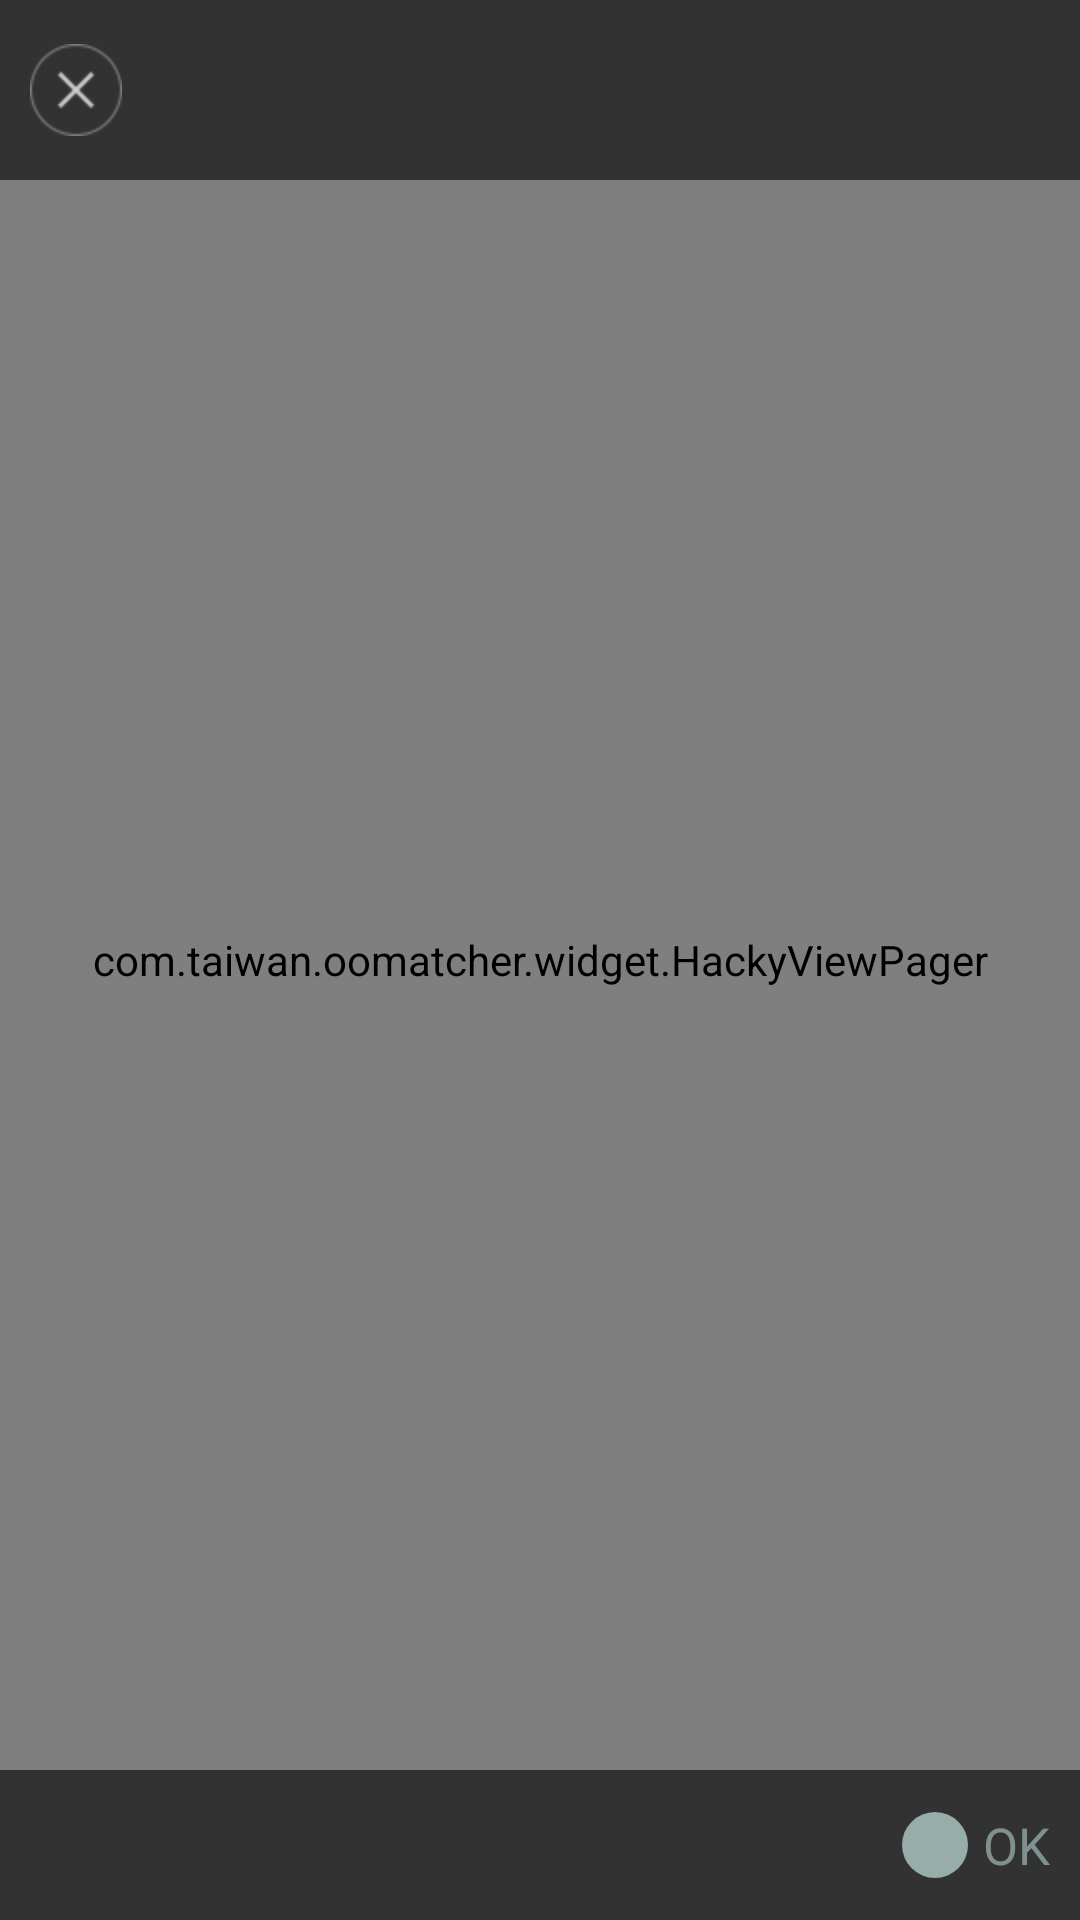

Write the Android layout XML for this screen, with the resource values it uses.
<!-- AndroidManifest.xml: application theme AppTheme.Transparent -->
<!-- res/layout/activity_image_browse.xml -->
<?xml version="1.0" encoding="utf-8"?>
<RelativeLayout xmlns:android="http://schemas.android.com/apk/res/android"
                android:layout_width="match_parent"
                android:layout_height="match_parent"
                android:background="#000000">

    <RelativeLayout
        android:layout_width="match_parent"
        android:layout_height="match_parent"
        >

        <com.taiwan.oomatcher.widget.HackyViewPager
            android:id="@+id/img_viewpager"
            android:layout_width="match_parent"
            android:layout_height="match_parent"
            android:layout_centerInParent="true">
        </com.taiwan.oomatcher.widget.HackyViewPager>

        <FrameLayout
            android:id="@+id/top_main_fl"
            android:layout_width="match_parent"
            android:layout_height="60dp"
            android:layout_alignParentTop="true"
            android:background="@color/transparent">

            <RelativeLayout
                android:layout_width="match_parent"
                android:layout_height="match_parent"
                android:alpha="0.6"
                android:background="@color/black">

                <ImageButton
                    android:id="@+id/return_imgBtn"
                    android:layout_width="wrap_content"
                    android:layout_height="wrap_content"
                    android:layout_alignParentLeft="true"
                    android:layout_centerVertical="true"
                    android:layout_marginLeft="10dp"
                    android:background="@drawable/picture_choose_close_preview_btn"
                    android:scaleType="fitXY"/>


                <ImageView
                    android:id="@+id/selecter_imgView"
                    android:layout_width="@dimen/image_check_box_size"
                    android:layout_height="@dimen/image_check_box_size"
                    android:layout_alignParentRight="true"
                    android:layout_centerInParent="true"
                    android:layout_centerVertical="true"
                    android:layout_marginRight="10dp"
                    android:background="@drawable/check_box_selector"
                    android:button="@null"
                    android:checked="false"/>
            </RelativeLayout>
        </FrameLayout>

        <FrameLayout
            android:id="@+id/bottom_main_fl"
            android:layout_width="match_parent"
            android:layout_height="50dp"
            android:layout_alignParentBottom="true"
            android:background="@color/transparent">

            <RelativeLayout
                android:layout_width="match_parent"
                android:layout_height="match_parent"
                android:alpha="0.6"
                android:background="@color/black">

                <TextView
                    android:id="@+id/complete_txt"
                    android:layout_width="wrap_content"
                    android:layout_height="wrap_content"
                    android:layout_alignParentRight="true"
                    android:layout_centerVertical="true"
                    android:layout_marginRight="10dp"
                    android:background="@color/transparent"
                    android:gravity="center"
                    android:text="@string/ok"
                    android:textColor="@color/txt_browse_img_enabled_selector"
                    android:textSize="17sp"/>

                <TextView
                    android:id="@+id/img_count_txt"
                    android:layout_width="22dp"
                    android:layout_height="22dp"
                    android:layout_centerInParent="true"
                    android:layout_centerVertical="true"
                    android:layout_marginRight="5dp"
                    android:layout_toLeftOf="@+id/complete_txt"
                    android:background="@drawable/blue_circle_bg"
                    android:gravity="center"
                    android:scaleType="fitXY"
                    android:textColor="@color/white"/>

            </RelativeLayout>
        </FrameLayout>
    </RelativeLayout>

</RelativeLayout>
<!-- resources referenced by this layout -->
<resources>
  <color name="black">#ff000000</color>
  <color name="transparent">#00000000</color>
  <color name="white">#ffffffff</color>
  <dimen name="image_check_box_size">28dp</dimen>
  <!-- drawable blue_circle_bg (drawable) -->
  <?xml version="1.0" encoding="utf-8"?>
  
  <shape
      xmlns:android="http://schemas.android.com/apk/res/android"
      android:shape="oval"
      android:useLevel="false" >
      <solid
          android:color="@color/text_lanse_normal" />
  
      <size android:width="15dp"
            android:height="15dp" />
  </shape>
  <!-- drawable picture_choose_close_preview_btn: png bitmap (drawable-hdpi, 1882 bytes) -->
  <string name="ok">OK</string>
  <style name="AppTheme.Transparent" parent="Base.Theme.AppCompat.Light.DarkActionBar">
          <item name="android:windowBackground">@null</item>
      </style>
  <color name="text_lanse_normal">#ffA8CCC8</color>
</resources>
